Labelled photos from "defect_type", an image-classification folder in iz0301/AFRL-Capstone-2020. The possible labels are: eraser mark defect, none, pencil mark defect.

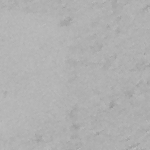
Label: eraser mark defect

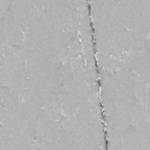
Label: eraser mark defect

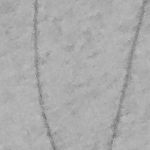
Label: pencil mark defect

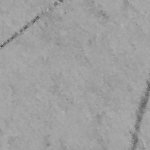
Label: pencil mark defect

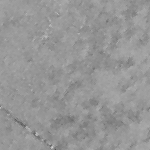
Label: none

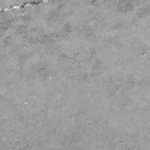
Label: none
